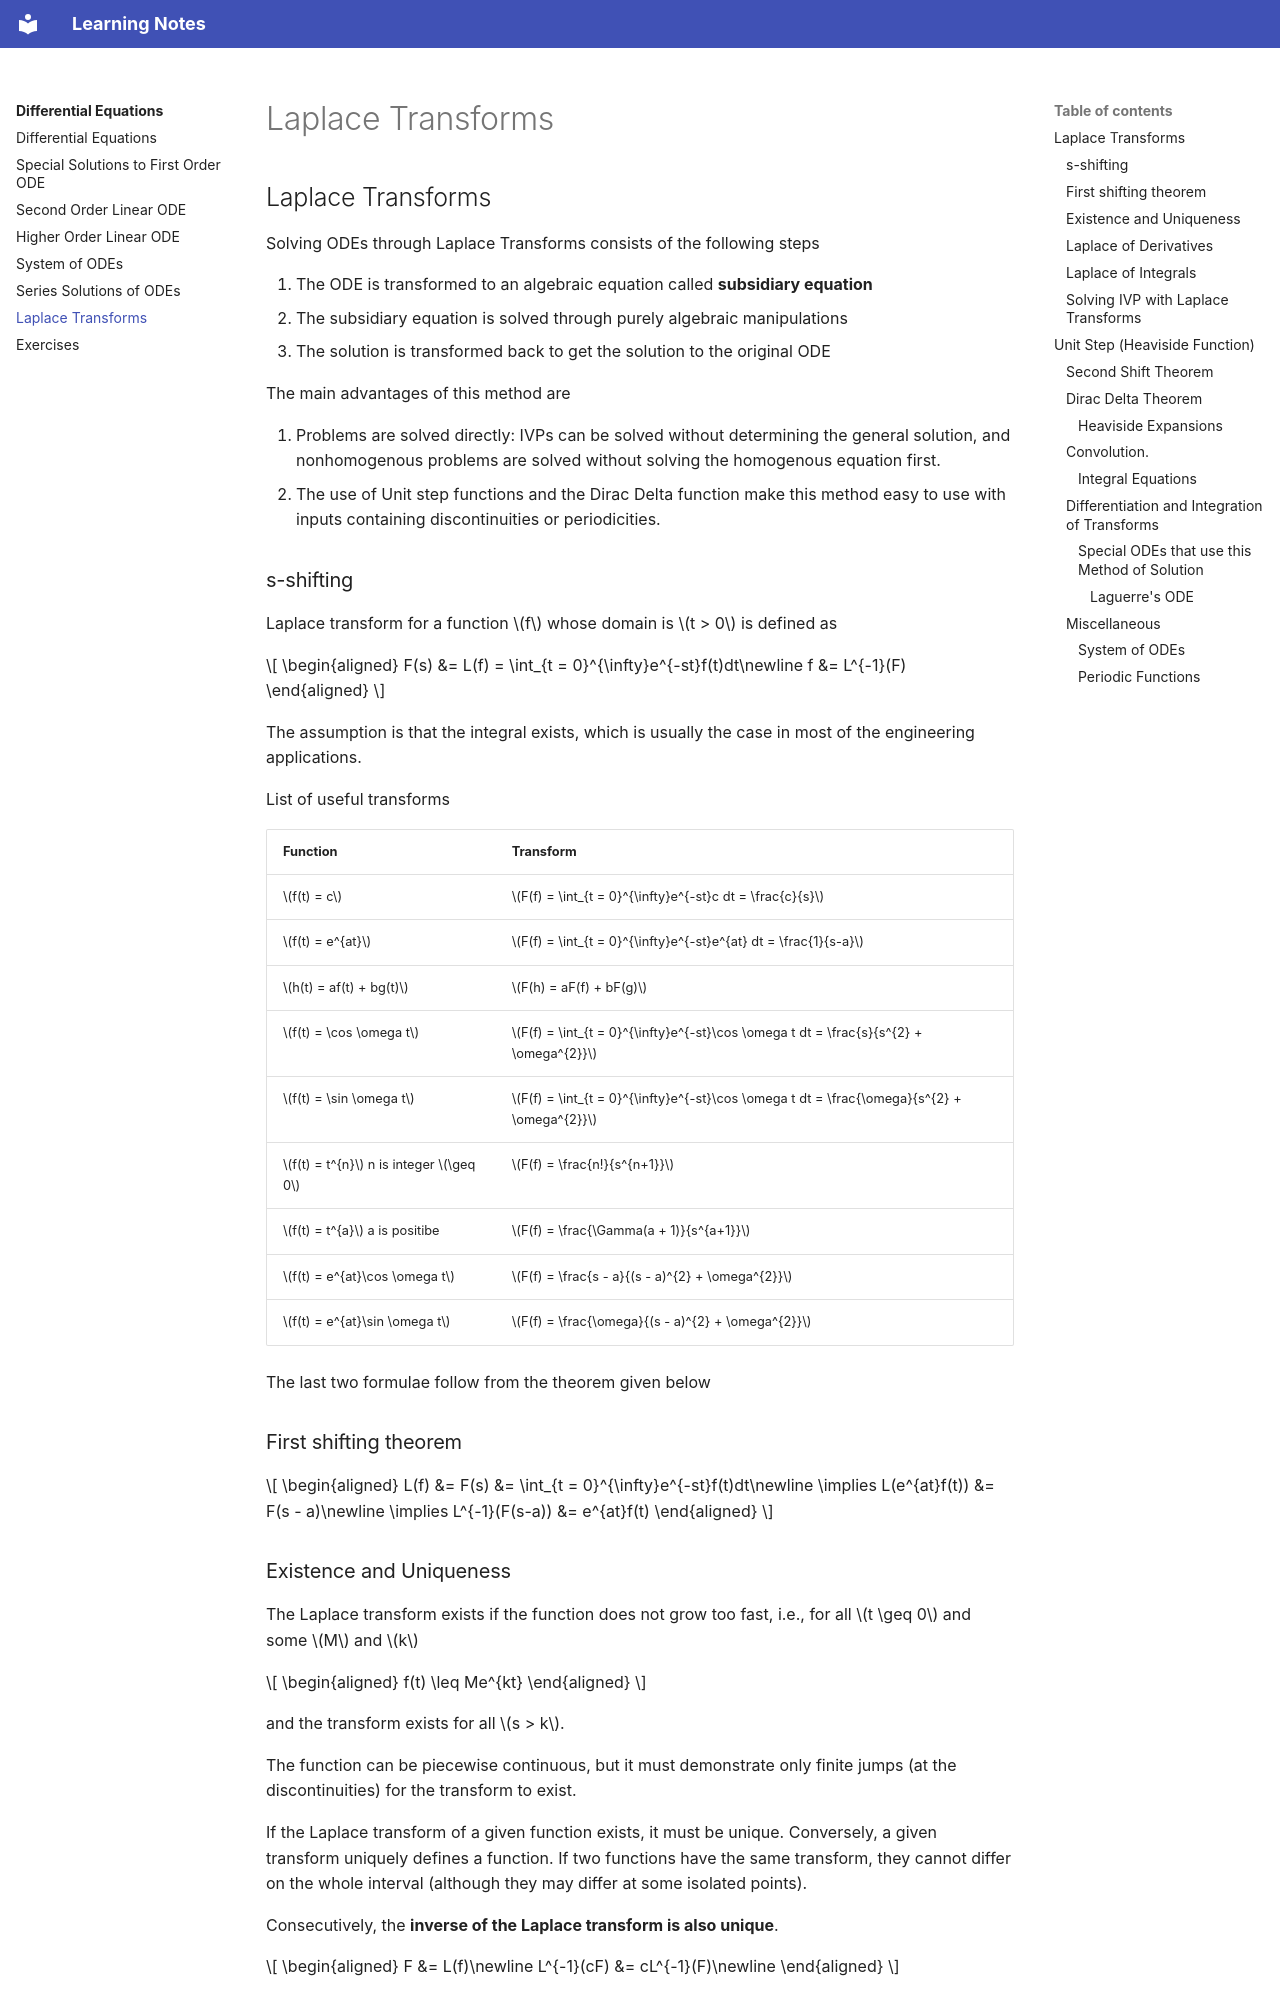

repository: DragonWarrior15/statistical-learning-notes · page: notes/differential_equations/laplace_transforms.html · generator: mkdocs

# Laplace Transforms

## Laplace Transforms
Solving ODEs through Laplace Transforms consists of the following steps

1. The ODE is transformed to an algebraic equation called **subsidiary equation**
1. The subsidiary equation is solved through purely algebraic manipulations
1. The solution is transformed back to get the solution to the original ODE

The main advantages of this method are

1. Problems are solved directly: IVPs can be solved without determining the general solution, and nonhomogenous problems are solved without solving the homogenous equation first.
1. The use of Unit step functions and the Dirac Delta function make this method easy to use with inputs containing discontinuities or periodicities.

### s-shifting
Laplace transform for a function $f$ whose domain is $t > 0$ is defined as

$$
\begin{aligned}
    F(s) &= L(f) = \int_{t = 0}^{\infty}e^{-st}f(t)dt\newline
    f &= L^{-1}(F)
\end{aligned}
$$

The assumption is that the integral exists, which is usually the case in most of the engineering applications.

List of useful transforms

| Function | Transform |
| -------- | --------- |
| $f(t) = c$ | $F(f) = \int_{t = 0}^{\infty}e^{-st}c dt = \frac{c}{s}$ |
| $f(t) = e^{at}$ | $F(f) = \int_{t = 0}^{\infty}e^{-st}e^{at} dt = \frac{1}{s-a}$ |
| $h(t) = af(t) + bg(t)$ | $F(h) = aF(f) + bF(g)$ |
| $f(t) = \cos \omega t$ | $F(f) = \int_{t = 0}^{\infty}e^{-st}\cos \omega t dt = \frac{s}{s^{2} + \omega^{2}}$ |
| $f(t) = \sin \omega t$ | $F(f) = \int_{t = 0}^{\infty}e^{-st}\cos \omega t dt = \frac{\omega}{s^{2} + \omega^{2}}$ |
| $f(t) = t^{n}$ n is integer $\geq 0$ | $F(f) = \frac{n!}{s^{n+1}}$ |
| $f(t) = t^{a}$ a is positibe | $F(f) = \frac{\Gamma(a + 1)}{s^{a+1}}$ |
| $f(t) = e^{at}\cos \omega t$ | $F(f) = \frac{s - a}{(s - a)^{2} + \omega^{2}}$ |
| $f(t) = e^{at}\sin \omega t$ | $F(f) = \frac{\omega}{(s - a)^{2} + \omega^{2}}$ |

The last two formulae follow from the theorem given below

### First shifting theorem

$$
\begin{aligned}
    L(f) &= F(s) &= \int_{t = 0}^{\infty}e^{-st}f(t)dt\newline
    \implies L(e^{at}f(t)) &= F(s - a)\newline
    \implies L^{-1}(F(s-a)) &= e^{at}f(t)
\end{aligned}
$$


### Existence and Uniqueness
The Laplace transform exists if the function does not grow too fast, i.e., for all $t \geq 0$ and some $M$ and $k$

$$
\begin{aligned}
    f(t) \leq Me^{kt}
\end{aligned}
$$

and the transform exists for all $s > k$.

The function can be piecewise continuous, but it must demonstrate only finite jumps (at the discontinuities) for the transform to exist.

If the Laplace transform of a given function exists, it must be unique. Conversely, a given transform uniquely defines a function. If two functions have the same transform, they cannot differ on the whole interval (although they may differ at some isolated points).

Consecutively, the **inverse of the Laplace transform is also unique**.


$$
\begin{aligned}
    F &= L(f)\newline
    L^{-1}(cF) &= cL^{-1}(F)\newline
\end{aligned}
$$


The last equation can be verified by taking the Laplace on both the sides.
